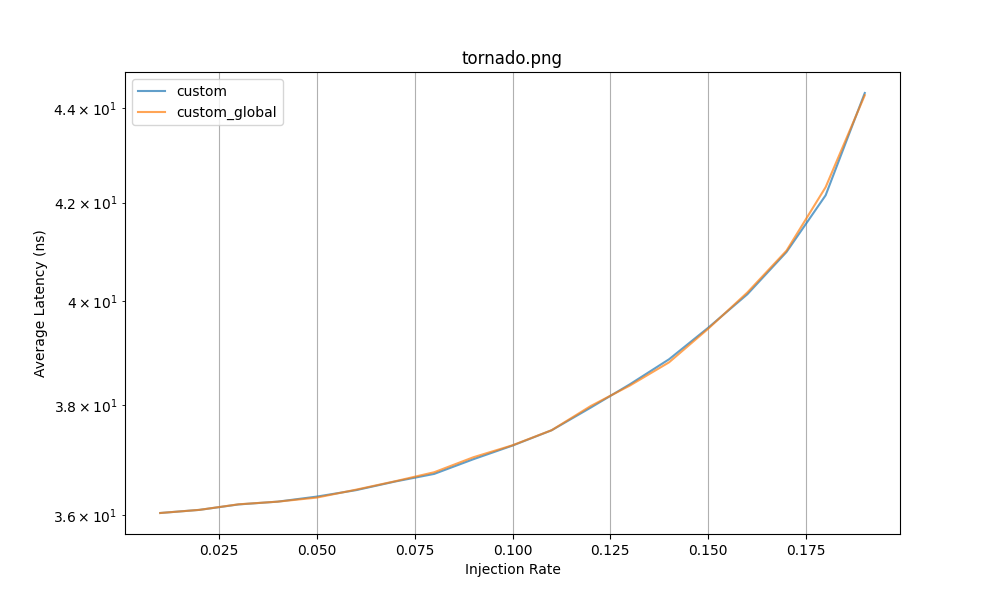

Values plotted in this chart, from the file beside it:
Routing Function, 0.01, 0.02, 0.03, 0.04, 0.05, 0.06, 0.07, 0.08, 0.09, 0.1, 0.11, 0.12, 0.13, 0.14, 0.15, 0.16, 0.17, 0.18, 0.19, 0.2, 0.21, 0.22, 0.23
custom, 36.03, 36.09, 36.18, 36.23, 36.32, 36.44, 36.6, 36.73, 37, 37.25, 37.53, 37.96, 38.4, 38.87, 39.48, 40.14, 40.99, 42.15, 44.33, , , , 
custom_global, 36.03, 36.09, 36.19, 36.23, 36.31, 36.45, 36.6, 36.76, 37.04, 37.26, 37.53, 37.99, 38.37, 38.81, 39.46, 40.18, 41.01, 42.32, 44.28, , , , 
